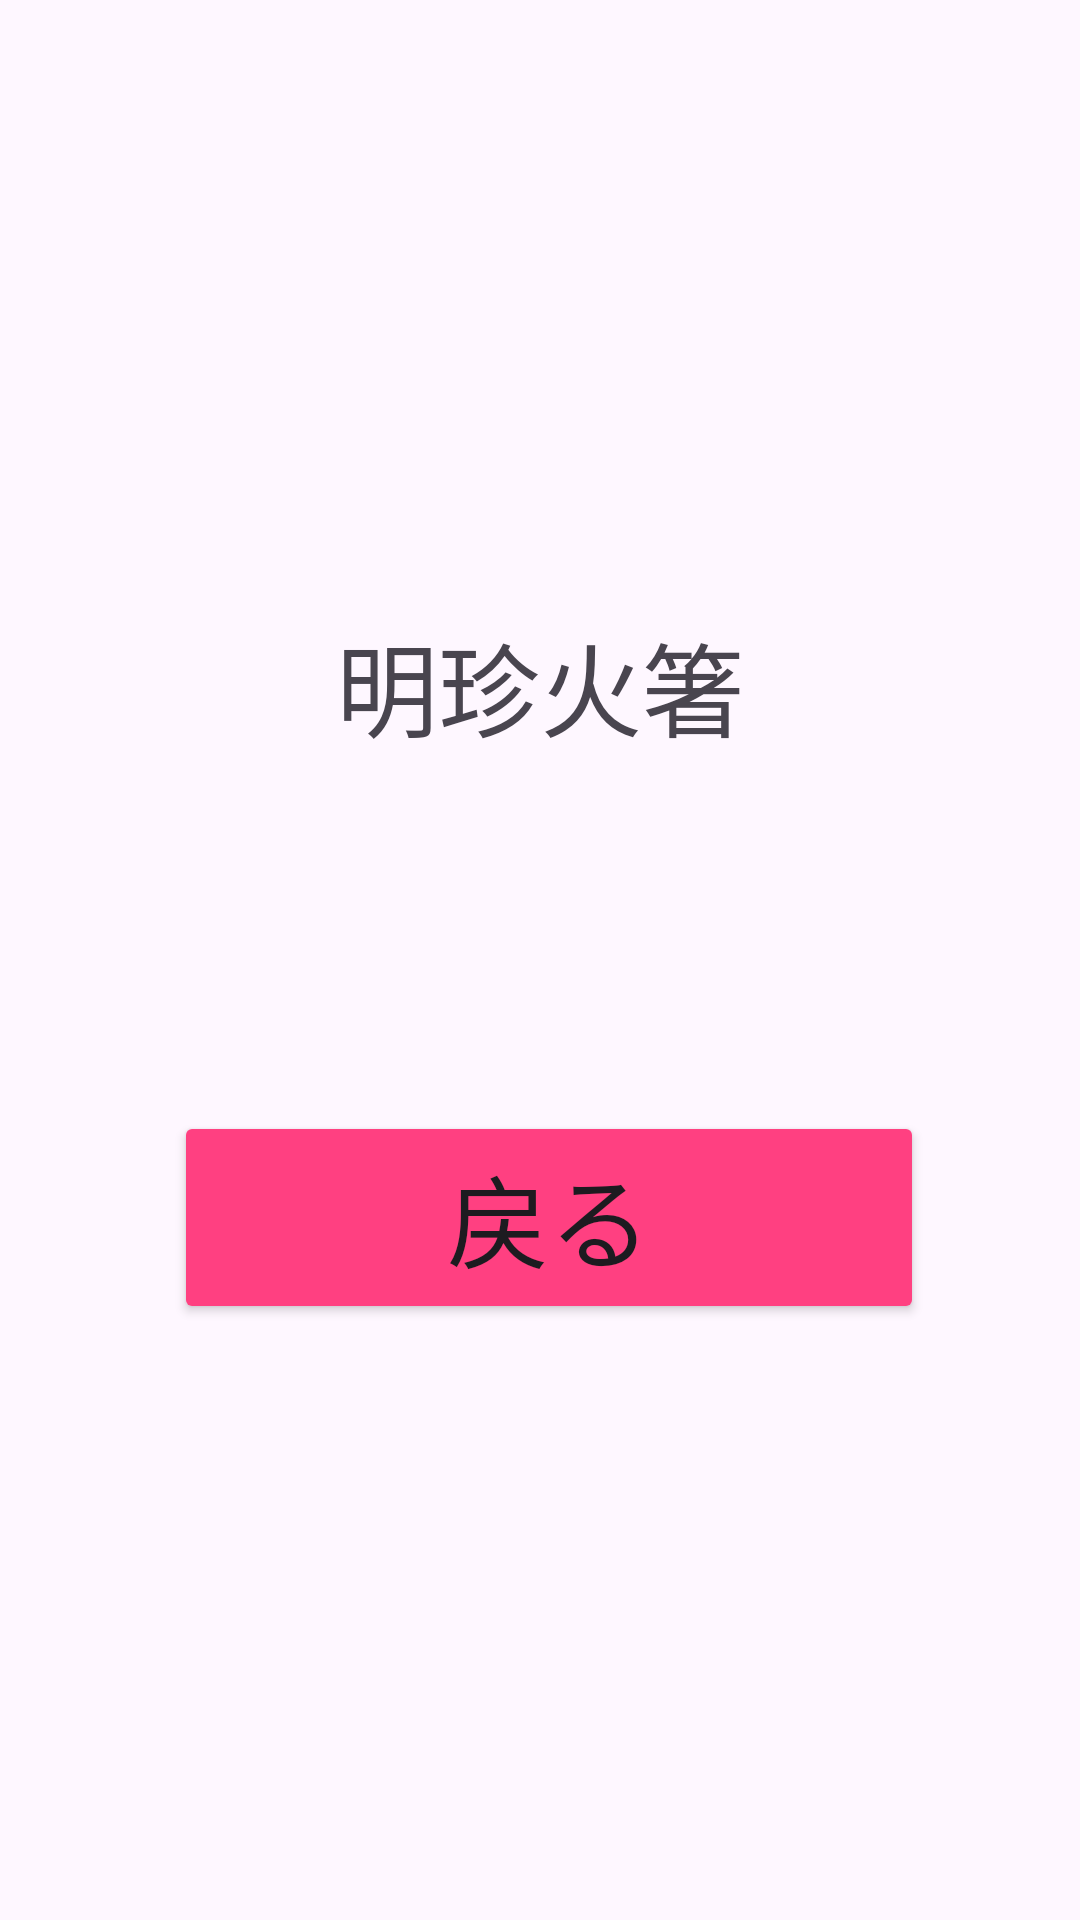

Layout XML and referenced resources for this Android screen:
<!-- AndroidManifest.xml: application theme Theme.Ryomap -->
<!-- res/layout/account.xml -->
<?xml version="1.0" encoding="utf-8"?>
<androidx.constraintlayout.widget.ConstraintLayout xmlns:android="http://schemas.android.com/apk/res/android"
    xmlns:app="http://schemas.android.com/apk/res-auto"
    xmlns:tools="http://schemas.android.com/tools"
    android:layout_width="match_parent"
    android:layout_height="match_parent">

    <TextView
        android:id="@+id/textView3"
        android:layout_width="343dp"
        android:layout_height="94dp"
        android:gravity="center"
        android:text="明珍火箸"
        android:textSize="34sp"
        app:layout_constraintBottom_toBottomOf="parent"
        app:layout_constraintEnd_toEndOf="parent"
        app:layout_constraintStart_toStartOf="parent"
        app:layout_constraintTop_toTopOf="parent"
        app:layout_constraintVertical_bias="0.333" />

    <Button
        android:id="@+id/account_back"
        android:layout_width="250dp"
        android:layout_height="71dp"
        android:backgroundTint="#FF4081"
        android:text="戻る"
        android:textSize="34sp"
        app:layout_constraintBottom_toBottomOf="parent"
        app:layout_constraintEnd_toEndOf="parent"
        app:layout_constraintHorizontal_bias="0.527"
        app:layout_constraintStart_toStartOf="parent"
        app:layout_constraintTop_toTopOf="parent"
        app:layout_constraintVertical_bias="0.651"
        app:strokeColor="#00BCD4" />
</androidx.constraintlayout.widget.ConstraintLayout>
<!-- resources referenced by this layout -->
<resources>
  <style name="Theme.Ryomap" parent="Base.Theme.Ryomap" />
  <style name="Base.Theme.Ryomap" parent="Theme.Material3.DayNight.NoActionBar">
          
          
      </style>
</resources>
